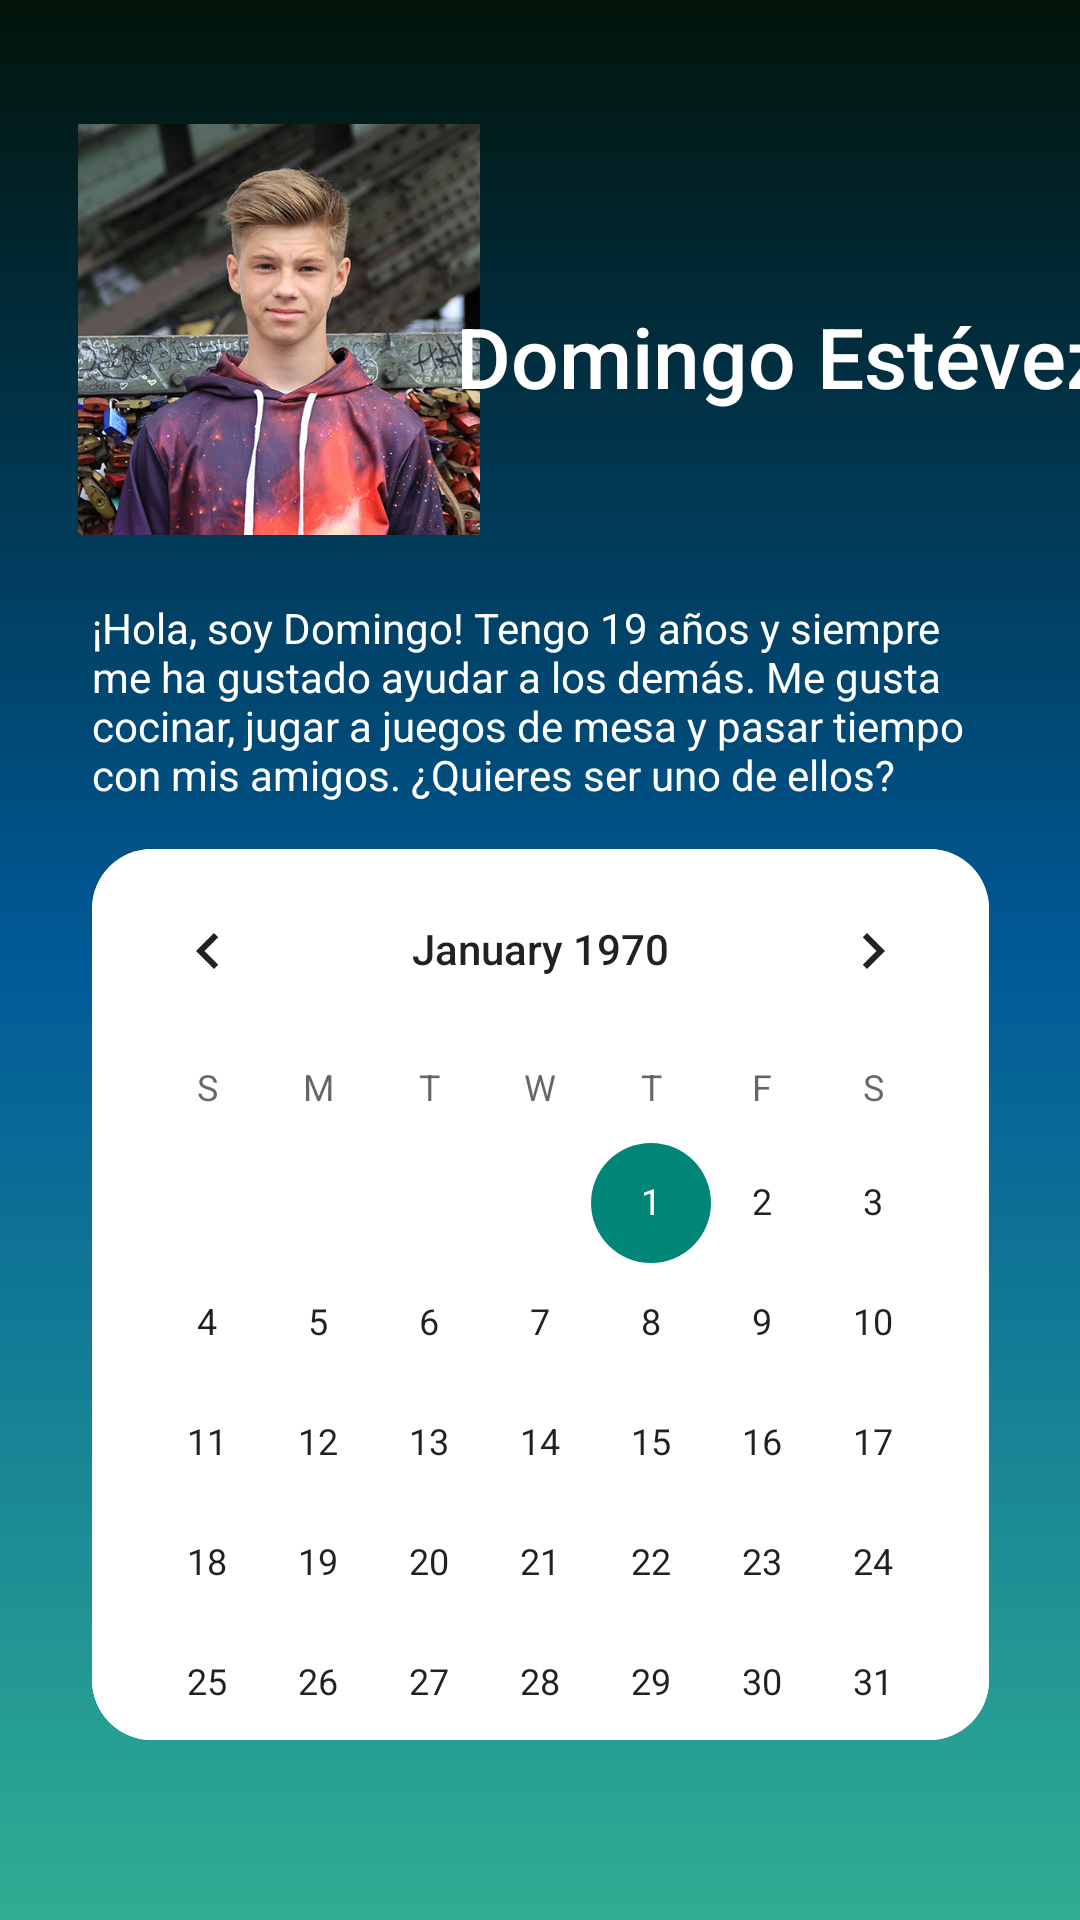

Here is an Android app screen rendered from its layout file. Give the layout XML and the strings, colors and styles it references.
<!-- AndroidManifest.xml: application theme Theme.MetaLife_Beta -->
<!-- res/layout/domingo.xml -->
<?xml version="1.0" encoding="utf-8"?>
<androidx.constraintlayout.widget.ConstraintLayout xmlns:android="http://schemas.android.com/apk/res/android"
    xmlns:app="http://schemas.android.com/apk/res-auto"
    xmlns:tools="http://schemas.android.com/tools"
    android:layout_width="match_parent"
    android:layout_height="match_parent"
    android:background="@drawable/background_style">


    <com.google.android.material.imageview.ShapeableImageView
        android:id="@+id/imageView"
        android:layout_width="134dp"
        android:layout_height="137dp"
        android:scaleType="centerCrop"
        android:src="@drawable/joven"
        app:layout_constraintBottom_toBottomOf="parent"
        app:layout_constraintEnd_toEndOf="parent"
        app:layout_constraintHorizontal_bias="0.115"
        app:layout_constraintStart_toStartOf="parent"
        app:layout_constraintTop_toTopOf="parent"
        app:layout_constraintVertical_bias="0.082" />

    <TextView
        android:id="@+id/textView"
        android:layout_width="wrap_content"
        android:layout_height="wrap_content"
        android:layout_marginTop="100dp"
        android:fontFamily="sans-serif-medium"
        android:text="Domingo Estévez"
        android:textColor="@color/white"
        android:textSize="28sp"
        app:layout_constraintEnd_toEndOf="parent"
        app:layout_constraintHorizontal_bias="0.473"
        app:layout_constraintStart_toEndOf="@+id/imageView"
        app:layout_constraintTop_toTopOf="parent" />

    <TextView
        android:id="@+id/textView2"
        android:layout_width="299dp"
        android:layout_height="134dp"
        android:text="¡Hola, soy Domingo! Tengo 19 años y siempre me ha gustado ayudar a los demás. Me gusta cocinar, jugar a juegos de mesa y pasar tiempo con mis amigos. ¿Quieres ser uno de ellos? "
        android:textAlignment="textStart"
        android:textColor="@color/white"
        app:layout_constraintBottom_toBottomOf="parent"
        app:layout_constraintEnd_toEndOf="parent"
        app:layout_constraintStart_toStartOf="parent"
        app:layout_constraintTop_toBottomOf="@+id/imageView"
        app:layout_constraintVertical_bias="0.065" />

    <CalendarView
        android:id="@+id/calendarView2"
        android:layout_width="299dp"
        android:layout_height="297dp"
        android:layout_marginBottom="60dp"
        android:background="@drawable/background_blur"
        app:layout_constraintBottom_toBottomOf="parent"
        app:layout_constraintEnd_toEndOf="parent"
        app:layout_constraintStart_toStartOf="parent" />

</androidx.constraintlayout.widget.ConstraintLayout>
<!-- resources referenced by this layout -->
<resources>
  <color name="white">#FFFFFFFF</color>
  <!-- drawable background_blur (drawable) -->
  <?xml version="1.0" encoding="utf-8"?>
  <shape xmlns:android="http://schemas.android.com/apk/res/android"
      android:shape="rectangle">
  
      <stroke
          android:drawable="@android:color/transparent"
          android:width="0dp"
          android:color="#AA000000">
  
      </stroke>
  
      <solid android:color="@color/white"></solid>
  
      <corners
          android:bottomLeftRadius="20dp"
          android:bottomRightRadius="20dp"
          android:topLeftRadius="20dp"
          android:topRightRadius="20dp" />
  
  </shape>
  <!-- drawable background_style (drawable) -->
  <?xml version="1.0" encoding="utf-8"?>
  <shape xmlns:android="http://schemas.android.com/apk/res/android"
      android:shape="rectangle">
  
      <stroke
          android:drawable="@android:color/transparent"
          android:width="0dp"
          android:color="#000000">
  
      </stroke>
  
      <gradient android:angle="90"
          android:startColor="#2fae92"
          android:centerColor="#005a98"
          android:endColor="#02140a"
          />
  </shape>
  <!-- drawable joven: png bitmap (drawable, 427818 bytes) -->
  <style name="Theme.MetaLife_Beta" parent="Base.Theme.MetaLife_Beta" />
  <style name="Base.Theme.MetaLife_Beta" parent="Theme.AppCompat.Light.NoActionBar">
          
          
      </style>
</resources>
